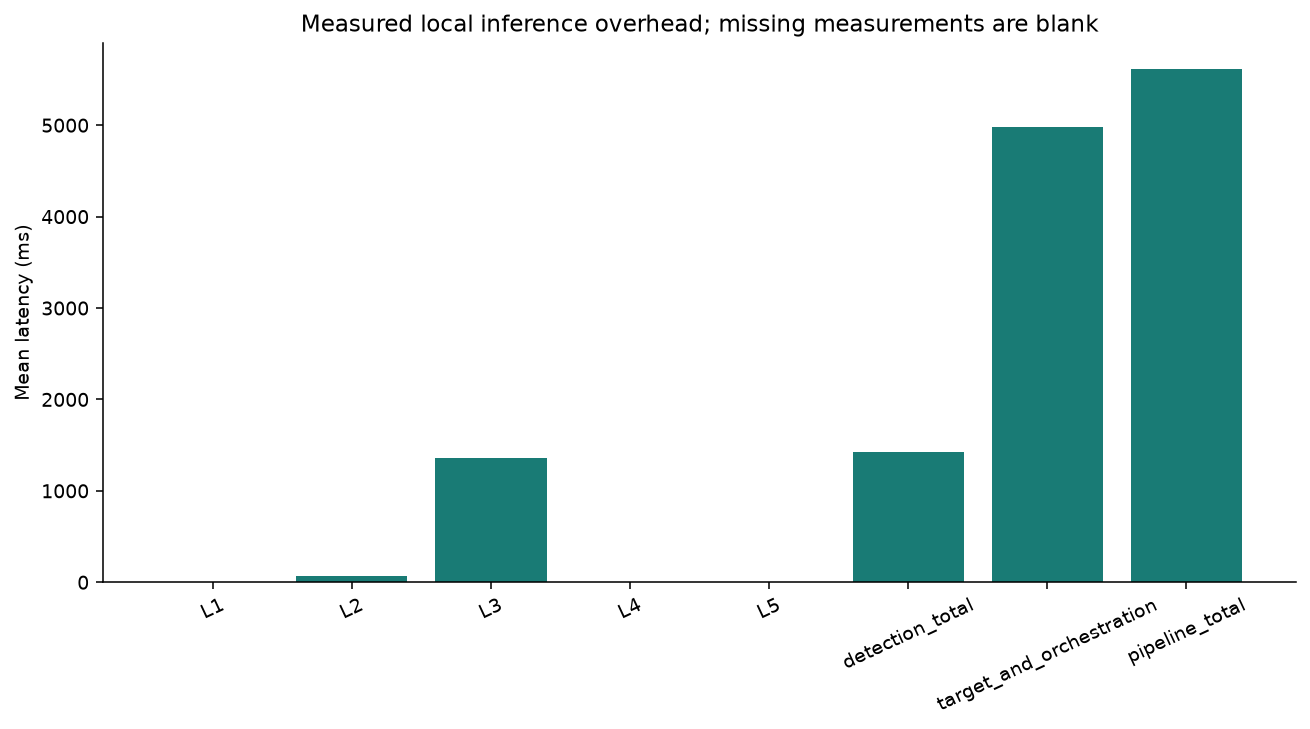

Data behind this chart, as committed beside it:
layer, n, mean_ms, median_ms, p95_ms, source
L1, 1316, 0.03702, 0.02671, 0.07937, real inference; original detector latenc…
L2, 1316, 73.2, 65.44, 97.41, real inference; original detector latenc…
L3, 1316, 1354, 1303, 1715, real inference; original detector latenc…
L4, 4, 0.02227, 0.02098, 0.02821, real inference; original detector latenc…
L5, 4, 0.5938, 0.5979, 0.6968, real inference; original detector latenc…
detection_total, 1316, 1427, 1373, 1790, real inference; original detector latenc…
target_and_orchestration, 4, 4980, 5592, 6730, wall-clock residual after measured layer…
pipeline_total, 5, 5616, 6436, 8051, real inference; original detector latenc…
